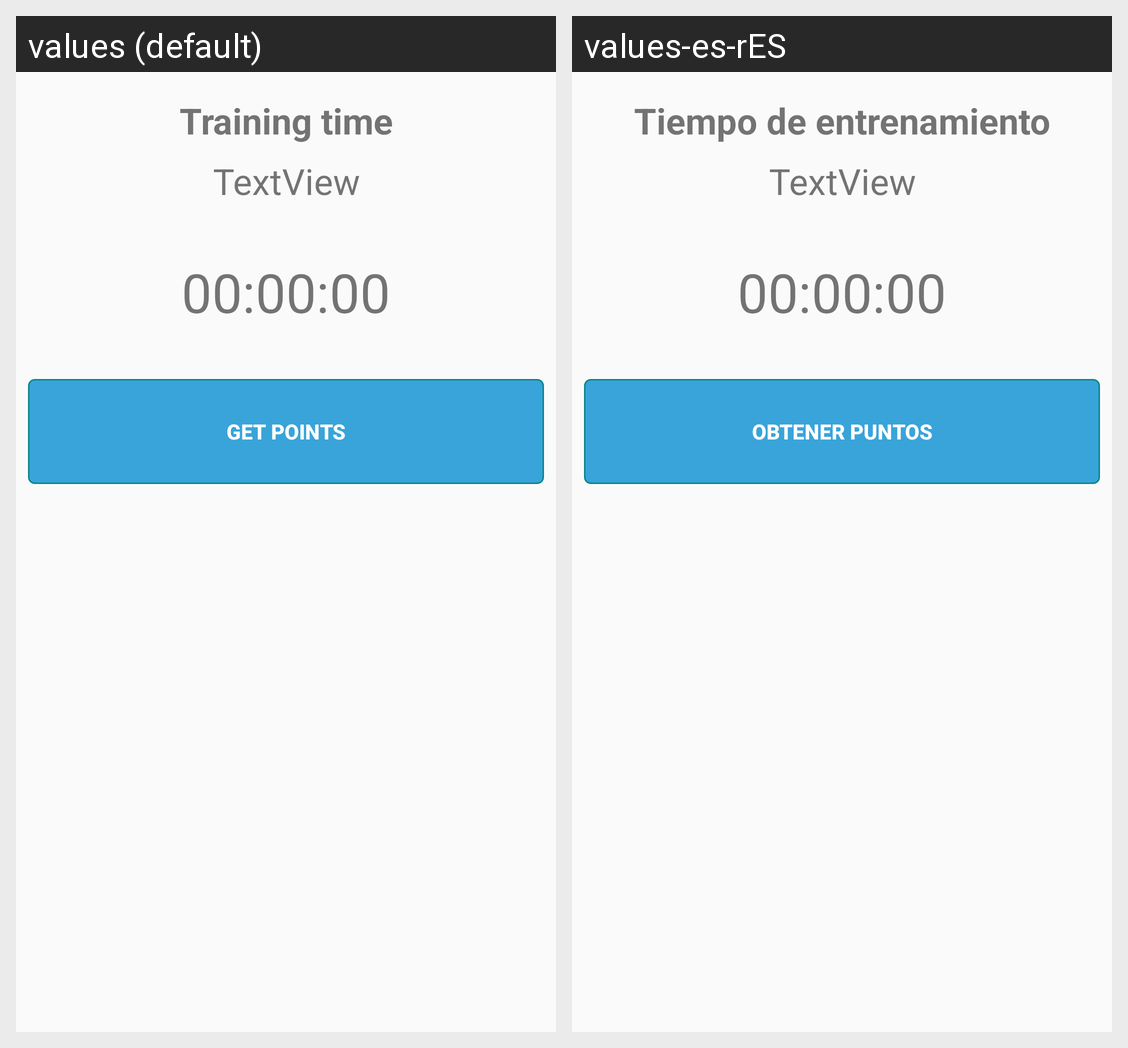

This grid shows one Android layout under two languages. Give, for every string resource on the screen, its name, the default text and each shown locale's text.
Android screen res/layout/activity_cronometer.xml rendered under 2 locales, left to right: values (default), values-es-rES. Device: Nexus 5 (rendered at 1080×1920; each locale shown at half size, 540×960, under a caption strip naming it); theme AppTheme.
Strings drawn on this screen, with the default value and each locale's value (text and hints the layout hard-codes, and strings that could not be matched under every locale, appear in the picture but are not listed):

trainingTime
  values: Training time
  values-es-rES: Tiempo de entrenamiento

cronoStart
  values: 00:00:00
  values-es-rES: 00:00:00

obPoints
  values: Get points
  values-es-rES: Obtener puntos
